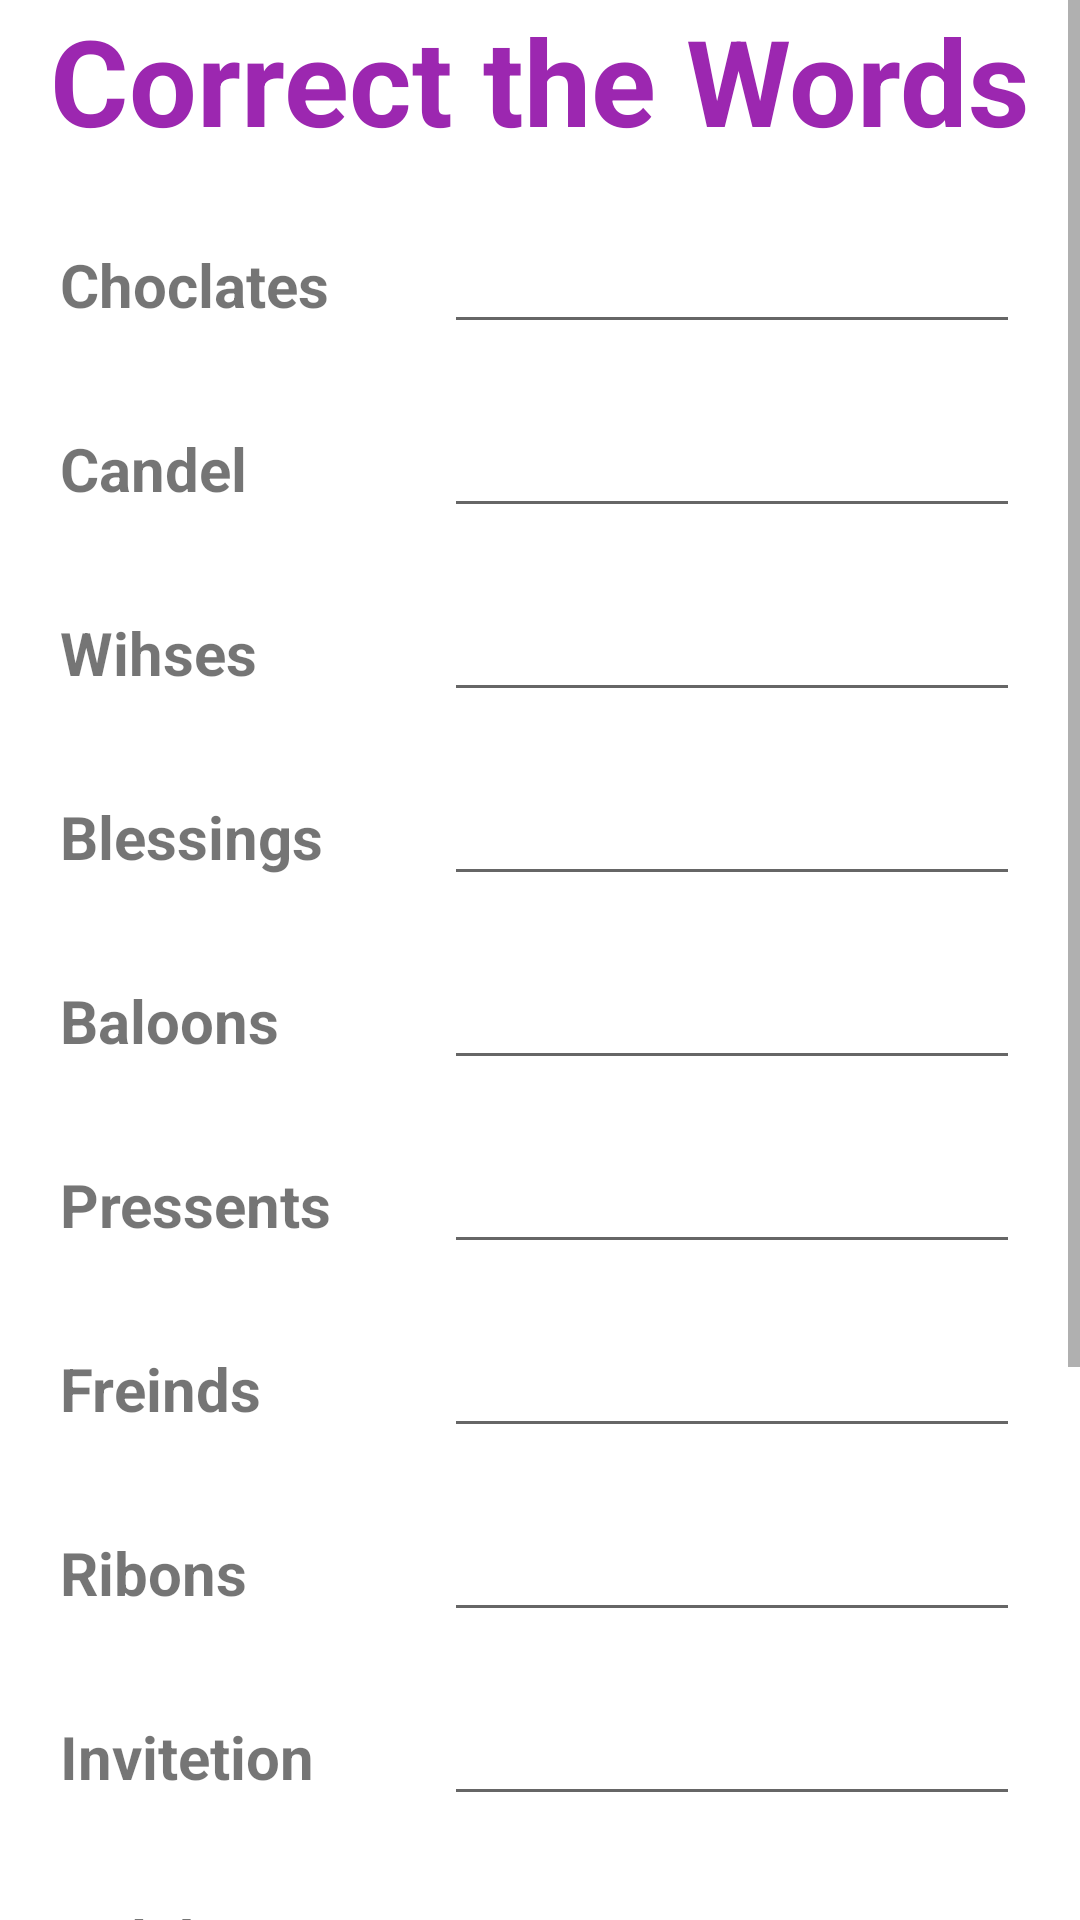

Layout XML and referenced resources for this Android screen:
<!-- AndroidManifest.xml: application theme AppTheme -->
<!-- res/layout/activity_correct_words.xml -->
<?xml version="1.0" encoding="utf-8"?>
<ScrollView xmlns:android="http://schemas.android.com/apk/res/android"
    xmlns:tools="http://schemas.android.com/tools"
    android:layout_width="match_parent"
    android:layout_height="match_parent"
    android:orientation="vertical"
    android:background="#ffffff"
    tools:context="english.learning.apssdc.learningenglish.TwoLetterThreeLetterWords">

    <LinearLayout
        android:layout_width="match_parent"
        android:layout_height="match_parent"
        android:layout_marginBottom="10dp"
        android:orientation="vertical">

        <TextView
            android:id="@+id/correctWords"
            style="@style/HeadingTextView"
            android:text="Correct the Words"
            android:textSize="40sp"
            />

        <WebView
            android:background="#ffffff"
            android:id="@+id/web_view"
            android:layout_width="match_parent"
            android:layout_height="match_parent"
            android:visibility="gone">
        </WebView>

        <TableRow style="@style/TableRow">

            <TextView
                style="@style/textView"
                android:text="@string/word1" />

            <EditText
                android:id="@+id/word1"
                style="@style/editText1" />
        </TableRow>

        <TableRow style="@style/TableRow">

            <TextView
                style="@style/textView"
                android:text="@string/word2" />

            <EditText
                android:id="@+id/word2"
                style="@style/editText1" />
        </TableRow>

        <TableRow style="@style/TableRow">

            <TextView
                style="@style/textView"
                android:text="@string/word3" />

            <EditText
                android:id="@+id/word3"
                style="@style/editText1" />
        </TableRow>

        <TableRow style="@style/TableRow">

            <TextView
                style="@style/textView"
                android:text="@string/word4" />

            <EditText
                android:id="@+id/word4"
                style="@style/editText1" />
        </TableRow>

        <TableRow style="@style/TableRow">

            <TextView
                style="@style/textView"
                android:text="@string/word5" />

            <EditText
                android:id="@+id/word5"
                style="@style/editText1" />
        </TableRow>

        <TableRow style="@style/TableRow">

            <TextView
                style="@style/textView"
                android:text="@string/word6" />

            <EditText
                android:id="@+id/word6"
                style="@style/editText1" />
        </TableRow>

        <TableRow style="@style/TableRow">

            <TextView
                style="@style/textView"
                android:text="@string/word7" />

            <EditText
                android:id="@+id/word7"
                style="@style/editText1" />
        </TableRow>

        <TableRow style="@style/TableRow">

            <TextView
                style="@style/textView"
                android:text="@string/word8" />

            <EditText
                android:id="@+id/word8"
                style="@style/editText1" />
        </TableRow>

        <TableRow style="@style/TableRow">

            <TextView
                style="@style/textView"
                android:text="@string/word9" />

            <EditText
                android:id="@+id/word9"
                style="@style/editText1" />
        </TableRow>

        <TableRow style="@style/TableRow">

            <TextView
                style="@style/textView"
                android:text="@string/word10" />

            <EditText
                android:id="@+id/word10"
                style="@style/editText1" />
        </TableRow>

        <TableRow style="@style/TableRow">

            <TextView
                style="@style/textView"
                android:text="@string/word11" />

            <EditText
                android:id="@+id/word11"
                style="@style/editText1" />
        </TableRow>

        <TableRow style="@style/TableRow">

            <TextView
                style="@style/textView"
                android:text="@string/word12" />

            <EditText
                android:id="@+id/word12"
                style="@style/editText1" />
        </TableRow>

        <TableRow style="@style/TableRow">

            <TextView
                style="@style/textView"
                android:text="@string/word13" />

            <EditText
                android:id="@+id/word13"
                style="@style/editText1" />
        </TableRow>

        <Button
            android:layout_width="wrap_content"
            android:layout_height="wrap_content"
            android:background="@drawable/button_next"
            android:layout_gravity="center"
            android:id="@+id/CorrectWordsButton"/>

    </LinearLayout>
</ScrollView>
<!-- resources referenced by this layout -->
<resources>
  <!-- drawable button_next: png bitmap (drawable, 3080 bytes) -->
  <string name="word1">Choclates</string>
  <string name="word10">Celeberate</string>
  <string name="word11">Familly</string>
  <string name="word12">Gammes</string>
  <string name="word13">Party</string>
  <string name="word2">Candel</string>
  <string name="word3">Wihses</string>
  <string name="word4">Blessings</string>
  <string name="word5">Baloons</string>
  <string name="word6">Pressents</string>
  <string name="word7">Freinds</string>
  <string name="word8">Ribons</string>
  <string name="word9">Invitetion</string>
  <style name="HeadingTextView">
          <item name="android:textColor">#9C27B0</item>
          <item name="android:layout_width">wrap_content</item>
          <item name="android:layout_height">wrap_content</item>
          <item name="android:layout_gravity">center</item>
          <item name="android:textStyle">bold</item>
  
      </style>
  <style name="TableRow">
          <item name="android:layout_width">match_parent</item>
          <item name="android:layout_height">wrap_content</item>
          <item name="android:layout_marginLeft">20dp</item>
          <item name="android:layout_marginTop">20dp</item>
      </style>
  <style name="editText1">
          <item name="android:layout_width">0dp</item>
          <item name="android:layout_weight">0.6</item>
          <item name="android:layout_height">wrap_content</item>
          <item name="android:inputType">text</item>
          <item name="android:layout_marginRight">20dp</item>
      </style>
  <style name="textView">
          <item name="android:layout_width">0dp</item>
          <item name="android:layout_weight">0.4</item>
          <item name="android:layout_height">wrap_content</item>
          <item name="android:textSize">20sp</item>
          <item name="android:textStyle">bold</item>
  
      </style>
  <style name="AppTheme" parent="Theme.AppCompat.Light.DarkActionBar">
          
          <item name="colorPrimary">@color/colorPrimary</item>
          <item name="colorPrimaryDark">@color/colorPrimaryDark</item>
          <item name="colorAccent">@color/colorAccent</item>
      </style>
  <color name="colorPrimary">#3F51B5</color>
  <color name="colorPrimaryDark">#303F9F</color>
  <color name="colorAccent">#FF4081</color>
</resources>
